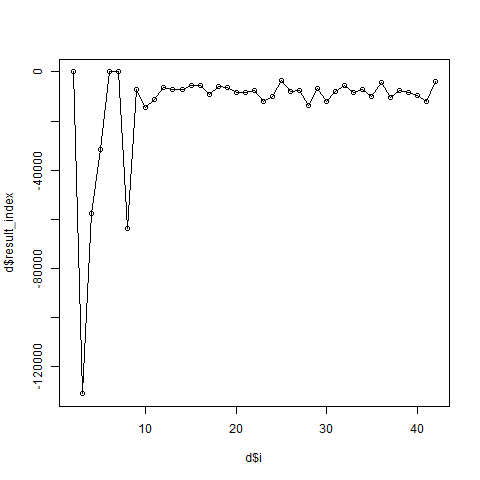

The file beside this chart, header and first rows:
i, result_index
2, 7.434
3, -130868
4, -57403
5, -31613
6, 2.478
7, 2.124
8, -63843
9, -7272
10, -14331
11, -11015
12, -6184
13, -7274
14, -7234
15, -5477
16, -5663
17, -9282
18, -5842
19, -6186
20, -8330
21, -8554
22, -7639
23, -12095
24, -9921
25, -3586
26, -8073
27, -7720
28, -13653
29, -6930
30, -12172
31, -8112
32, -5658
33, -8219
34, -7225
35, -10135
36, -4453
37, -10202
38, -7424
39, -8432
40, -9619
41, -12051
42, -3810
